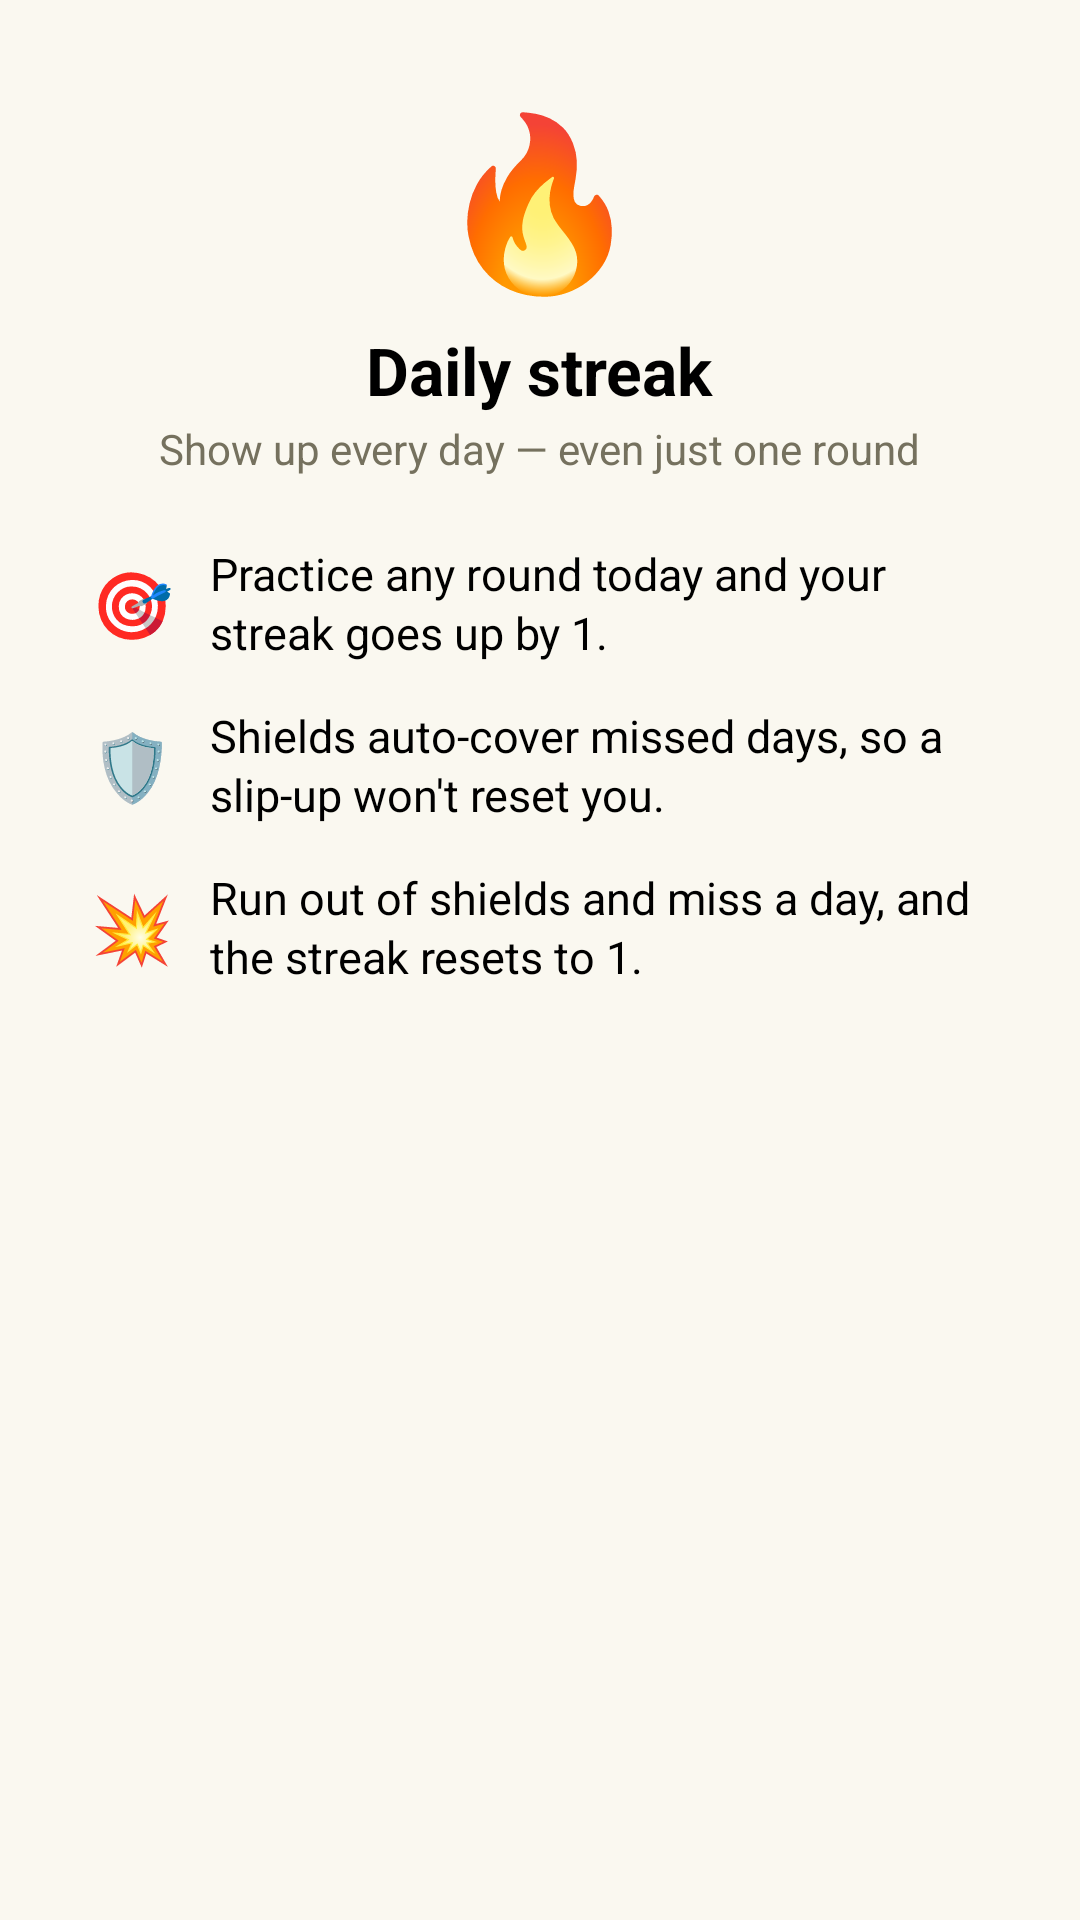

Write the Android layout XML for this screen, with the resource values it uses.
<!-- AndroidManifest.xml: application theme Theme.MyApplication -->
<!-- res/layout/dialog_streak_info.xml -->
<?xml version="1.0" encoding="utf-8"?>
<LinearLayout xmlns:android="http://schemas.android.com/apk/res/android"
    xmlns:tools="http://schemas.android.com/tools"
    android:layout_width="match_parent"
    android:layout_height="wrap_content"
    android:orientation="vertical"
    android:paddingStart="28dp"
    android:paddingEnd="28dp"
    android:paddingTop="28dp"
    android:paddingBottom="8dp">

    <TextView
        android:layout_width="wrap_content"
        android:layout_height="wrap_content"
        android:layout_gravity="center_horizontal"
        android:contentDescription="@null"
        android:text="🔥"
        android:textSize="56sp" />

    <TextView
        android:layout_width="wrap_content"
        android:layout_height="wrap_content"
        android:layout_gravity="center_horizontal"
        android:layout_marginTop="6dp"
        android:accessibilityHeading="true"
        android:text="Daily streak"
        android:textColor="?android:attr/textColorPrimary"
        android:textSize="22sp"
        android:textStyle="bold" />

    <TextView
        android:layout_width="wrap_content"
        android:layout_height="wrap_content"
        android:layout_gravity="center_horizontal"
        android:layout_marginTop="2dp"
        android:text="Show up every day — even just one round"
        android:textColor="?android:attr/textColorSecondary"
        android:textSize="14sp" />

    <LinearLayout
        android:layout_width="match_parent"
        android:layout_height="wrap_content"
        android:layout_marginTop="22dp"
        android:orientation="vertical">

        <LinearLayout
            android:layout_width="match_parent"
            android:layout_height="wrap_content"
            android:gravity="center_vertical"
            android:orientation="horizontal">

            <TextView
                android:layout_width="32dp"
                android:layout_height="wrap_content"
                android:gravity="center"
                android:text="🎯"
                android:textSize="22sp" />

            <TextView
                android:layout_width="0dp"
                android:layout_height="wrap_content"
                android:layout_marginStart="10dp"
                android:layout_weight="1"
                android:lineSpacingExtra="2sp"
                android:text="Practice any round today and your streak goes up by 1."
                android:textColor="?android:attr/textColorPrimary"
                android:textSize="15sp" />
        </LinearLayout>

        <LinearLayout
            android:layout_width="match_parent"
            android:layout_height="wrap_content"
            android:layout_marginTop="14dp"
            android:gravity="center_vertical"
            android:orientation="horizontal">

            <TextView
                android:layout_width="32dp"
                android:layout_height="wrap_content"
                android:gravity="center"
                android:text="🛡️"
                android:textSize="22sp" />

            <TextView
                android:layout_width="0dp"
                android:layout_height="wrap_content"
                android:layout_marginStart="10dp"
                android:layout_weight="1"
                android:lineSpacingExtra="2sp"
                android:text="Shields auto-cover missed days, so a slip-up won't reset you."
                android:textColor="?android:attr/textColorPrimary"
                android:textSize="15sp" />
        </LinearLayout>

        <LinearLayout
            android:layout_width="match_parent"
            android:layout_height="wrap_content"
            android:layout_marginTop="14dp"
            android:gravity="center_vertical"
            android:orientation="horizontal">

            <TextView
                android:layout_width="32dp"
                android:layout_height="wrap_content"
                android:gravity="center"
                android:text="💥"
                android:textSize="22sp" />

            <TextView
                android:layout_width="0dp"
                android:layout_height="wrap_content"
                android:layout_marginStart="10dp"
                android:layout_weight="1"
                android:lineSpacingExtra="2sp"
                android:text="Run out of shields and miss a day, and the streak resets to 1."
                android:textColor="?android:attr/textColorPrimary"
                android:textSize="15sp" />
        </LinearLayout>
    </LinearLayout>

    
    <TextView
        android:id="@+id/streakDialogLongest"
        android:layout_width="wrap_content"
        android:layout_height="wrap_content"
        android:layout_gravity="center_horizontal"
        android:layout_marginTop="20dp"
        android:textColor="?android:attr/textColorSecondary"
        android:textSize="14sp"
        android:textStyle="italic"
        android:visibility="gone"
        tools:text="Best so far: 12 days"
        tools:visibility="visible" />
</LinearLayout>
<!-- resources referenced by this layout -->
<resources>
  <color name="monokai_pink_dark">#C71B5C</color>
  <color name="white">#FFFFFFFF</color>
  <color name="monokai_cyan">#66D9EF</color>
  <color name="monokai_cyan_dark">#3FB8D1</color>
  <color name="monokai_bg">#272822</color>
  <color name="cream_surface">#FAF8F0</color>
  <color name="black">#FF000000</color>
  <color name="monokai_comment">#75715E</color>
  <color name="monokai_comment_light">#A59F85</color>
  <style name="Widget.MyApplication.ActionBar" parent="Widget.AppCompat.ActionBar.Solid">
          <item name="background">@color/top_bar_bg</item>
          <item name="elevation">2dp</item>
      </style>
  <style name="ThemeOverlay.MyApplication.ActionBar" parent="">
          <item name="android:textColorPrimary">@color/top_bar_content</item>
          <item name="colorControlNormal">@color/top_bar_content</item>
      </style>
  <color name="top_bar_bg">@color/cream_surface</color>
  <style name="Widget.MyApplication.PopupMenu" parent="Widget.AppCompat.PopupMenu">
          <item name="android:popupBackground">@drawable/bg_popup</item>
      </style>
  <style name="Widget.MyApplication.PopupMenu.Overflow" parent="Widget.AppCompat.PopupMenu.Overflow">
          <item name="android:popupBackground">@drawable/bg_popup</item>
          <item name="android:overlapAnchor">true</item>
      </style>
  <style name="ThemeOverlay.MyApplication.Popup" parent="ThemeOverlay.AppCompat">
          <item name="android:colorBackground">@color/card_surface</item>
          <item name="colorSurface">@color/card_surface</item>
          <item name="android:textColorPrimary">@color/vocab_text</item>
      </style>
  <style name="Widget.MyApplication.Button" parent="Widget.MaterialComponents.Button">
          <item name="android:textAllCaps">false</item>
          <item name="cornerRadius">14dp</item>
          <item name="elevation">0dp</item>
      </style>
  <color name="top_bar_content">@color/monokai_bg</color>
  <!-- drawable bg_popup (drawable) -->
  <?xml version="1.0" encoding="utf-8"?>
  <shape xmlns:android="http://schemas.android.com/apk/res/android"
      android:shape="rectangle">
      <corners android:radius="14dp" />
      <solid android:color="@color/card_surface" />
      <stroke android:width="1dp" android:color="@color/card_edge" />
      <padding android:top="6dp" android:bottom="6dp" />
  </shape>
  <color name="card_surface">#FFFEF8</color>
  <color name="vocab_text">#000000</color>
  <color name="card_edge">#33756F5E</color>
</resources>
